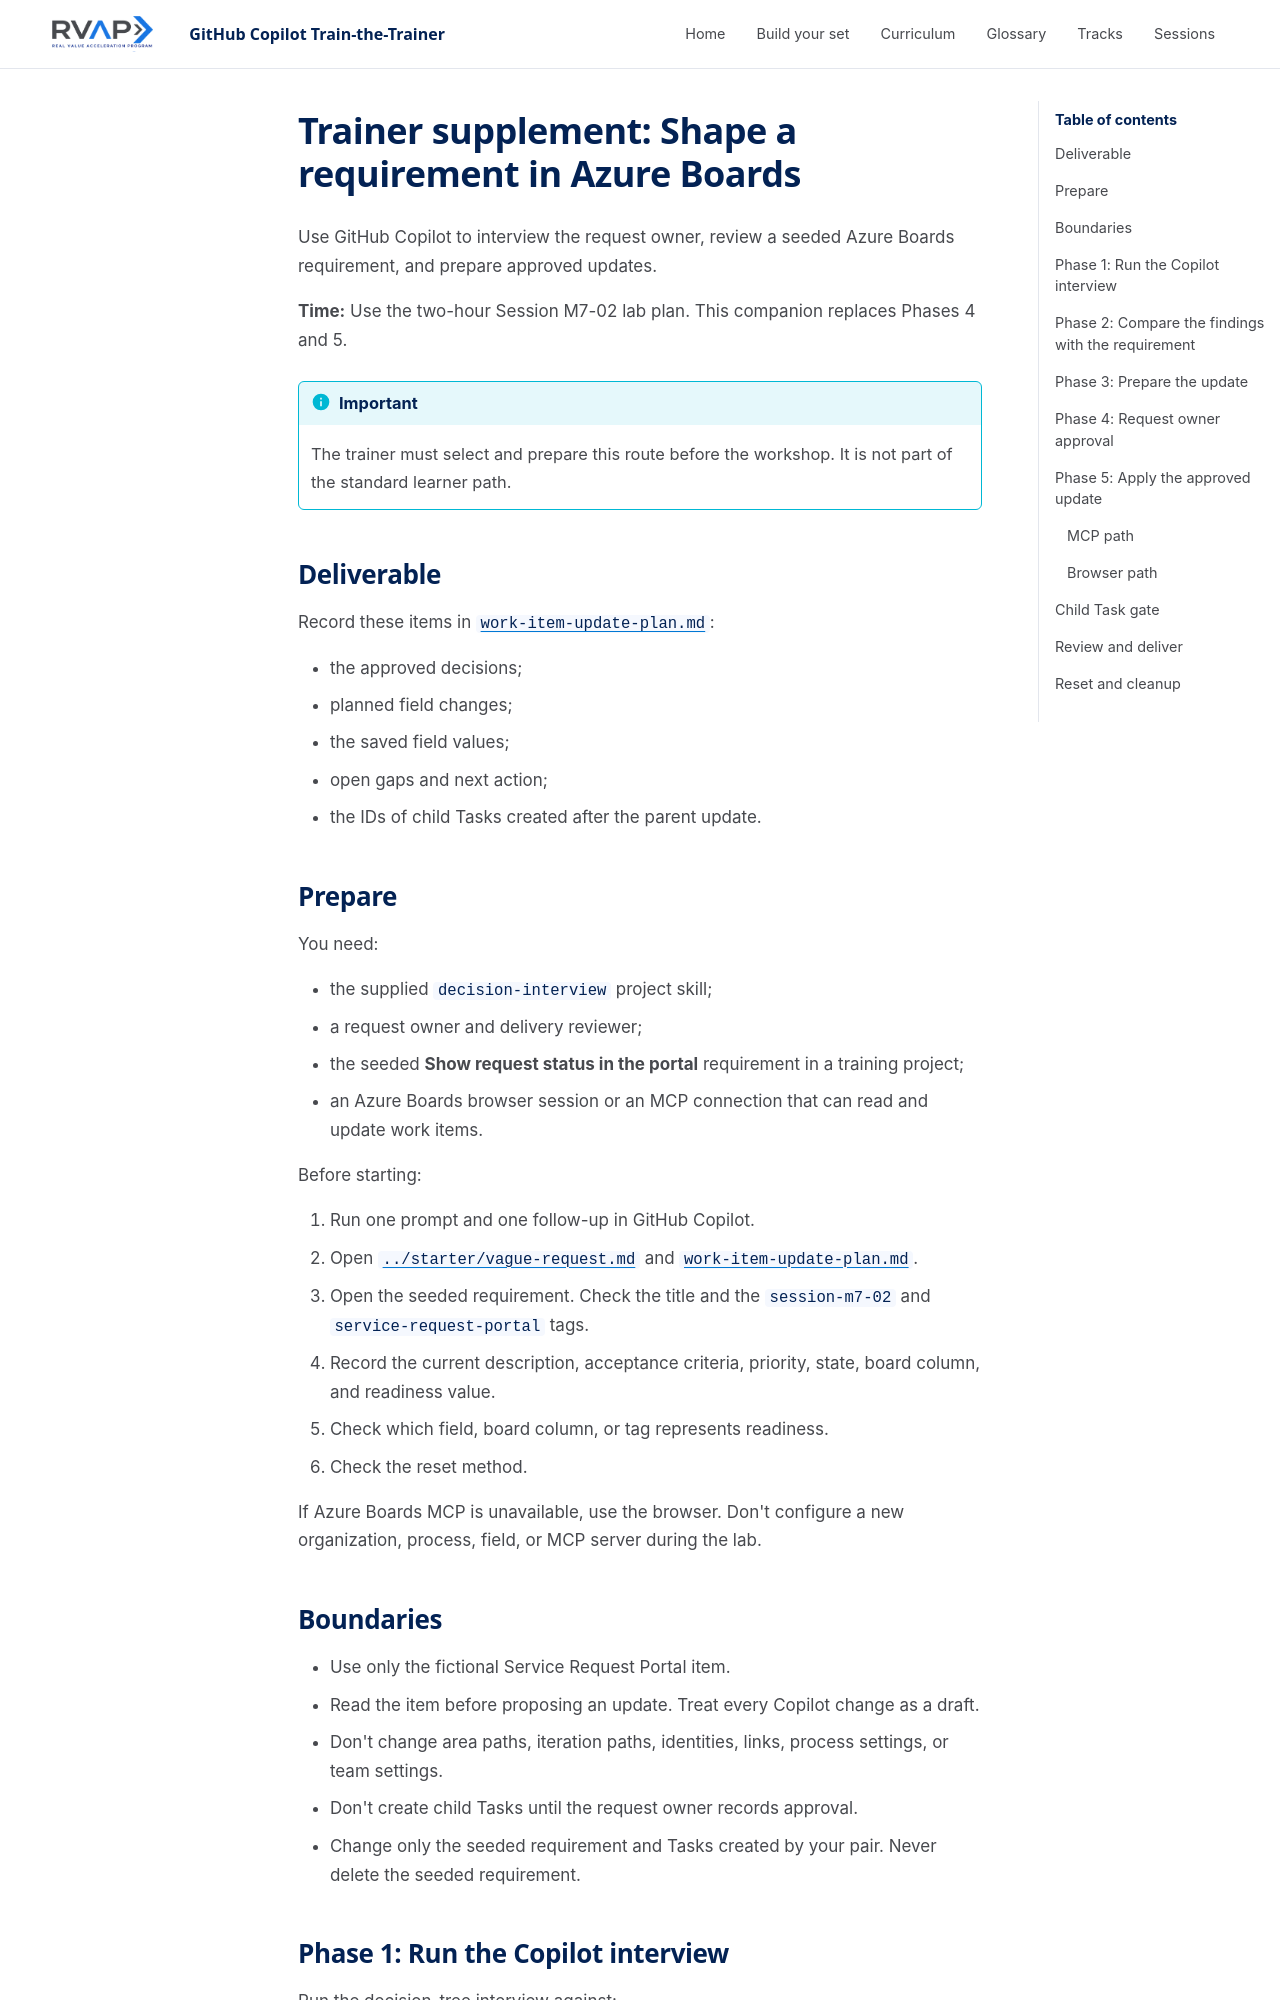

repository: microsoft/frontier-ghcp-ttt-rvas · page: previews/pr-20-2909f630fc/sessions/session-m7-02-interview-and-shape-work/lab/azure-boards/index.html · generator: mkdocs

# Trainer supplement: Shape a requirement in Azure Boards

Use GitHub Copilot to interview the request owner, review a seeded Azure Boards
requirement, and prepare approved updates.

**Time:** Use the two-hour Session M7-02 lab plan. This companion replaces Phases 4 and 5.

> [!IMPORTANT]
> The trainer must select and prepare this route before the workshop. It is not
> part of the standard learner path.

## Deliverable

Record these items in [`work-item-update-plan.md`](work-item-update-plan.md):

- the approved decisions;
- planned field changes;
- the saved field values;
- open gaps and next action;
- the IDs of child Tasks created after the parent update.

## Prepare

You need:

- the supplied `decision-interview` project skill;
- a request owner and delivery reviewer;
- the seeded **Show request status in the portal** requirement in a training project;
- an Azure Boards browser session or an MCP connection that can read and update work items.

Before starting:

1. Run one prompt and one follow-up in GitHub Copilot.
2. Open [`../starter/vague-request.md`](../starter/vague-request.md) and [`work-item-update-plan.md`](work-item-update-plan.md).
3. Open the seeded requirement. Check the title and the `session-m7-02` and `service-request-portal` tags.
4. Record the current description, acceptance criteria, priority, state, board column, and readiness value.
5. Check which field, board column, or tag represents readiness.
6. Check the reset method.

If Azure Boards MCP is unavailable, use the browser. Don't configure a new
organization, process, field, or MCP server during the lab.

## Boundaries

- Use only the fictional Service Request Portal item.
- Read the item before proposing an update. Treat every Copilot change as a draft.
- Don't change area paths, iteration paths, identities, links, process settings, or team settings.
- Don't create child Tasks until the request owner records approval.
- Change only the seeded requirement and Tasks created by your pair. Never delete the seeded requirement.
